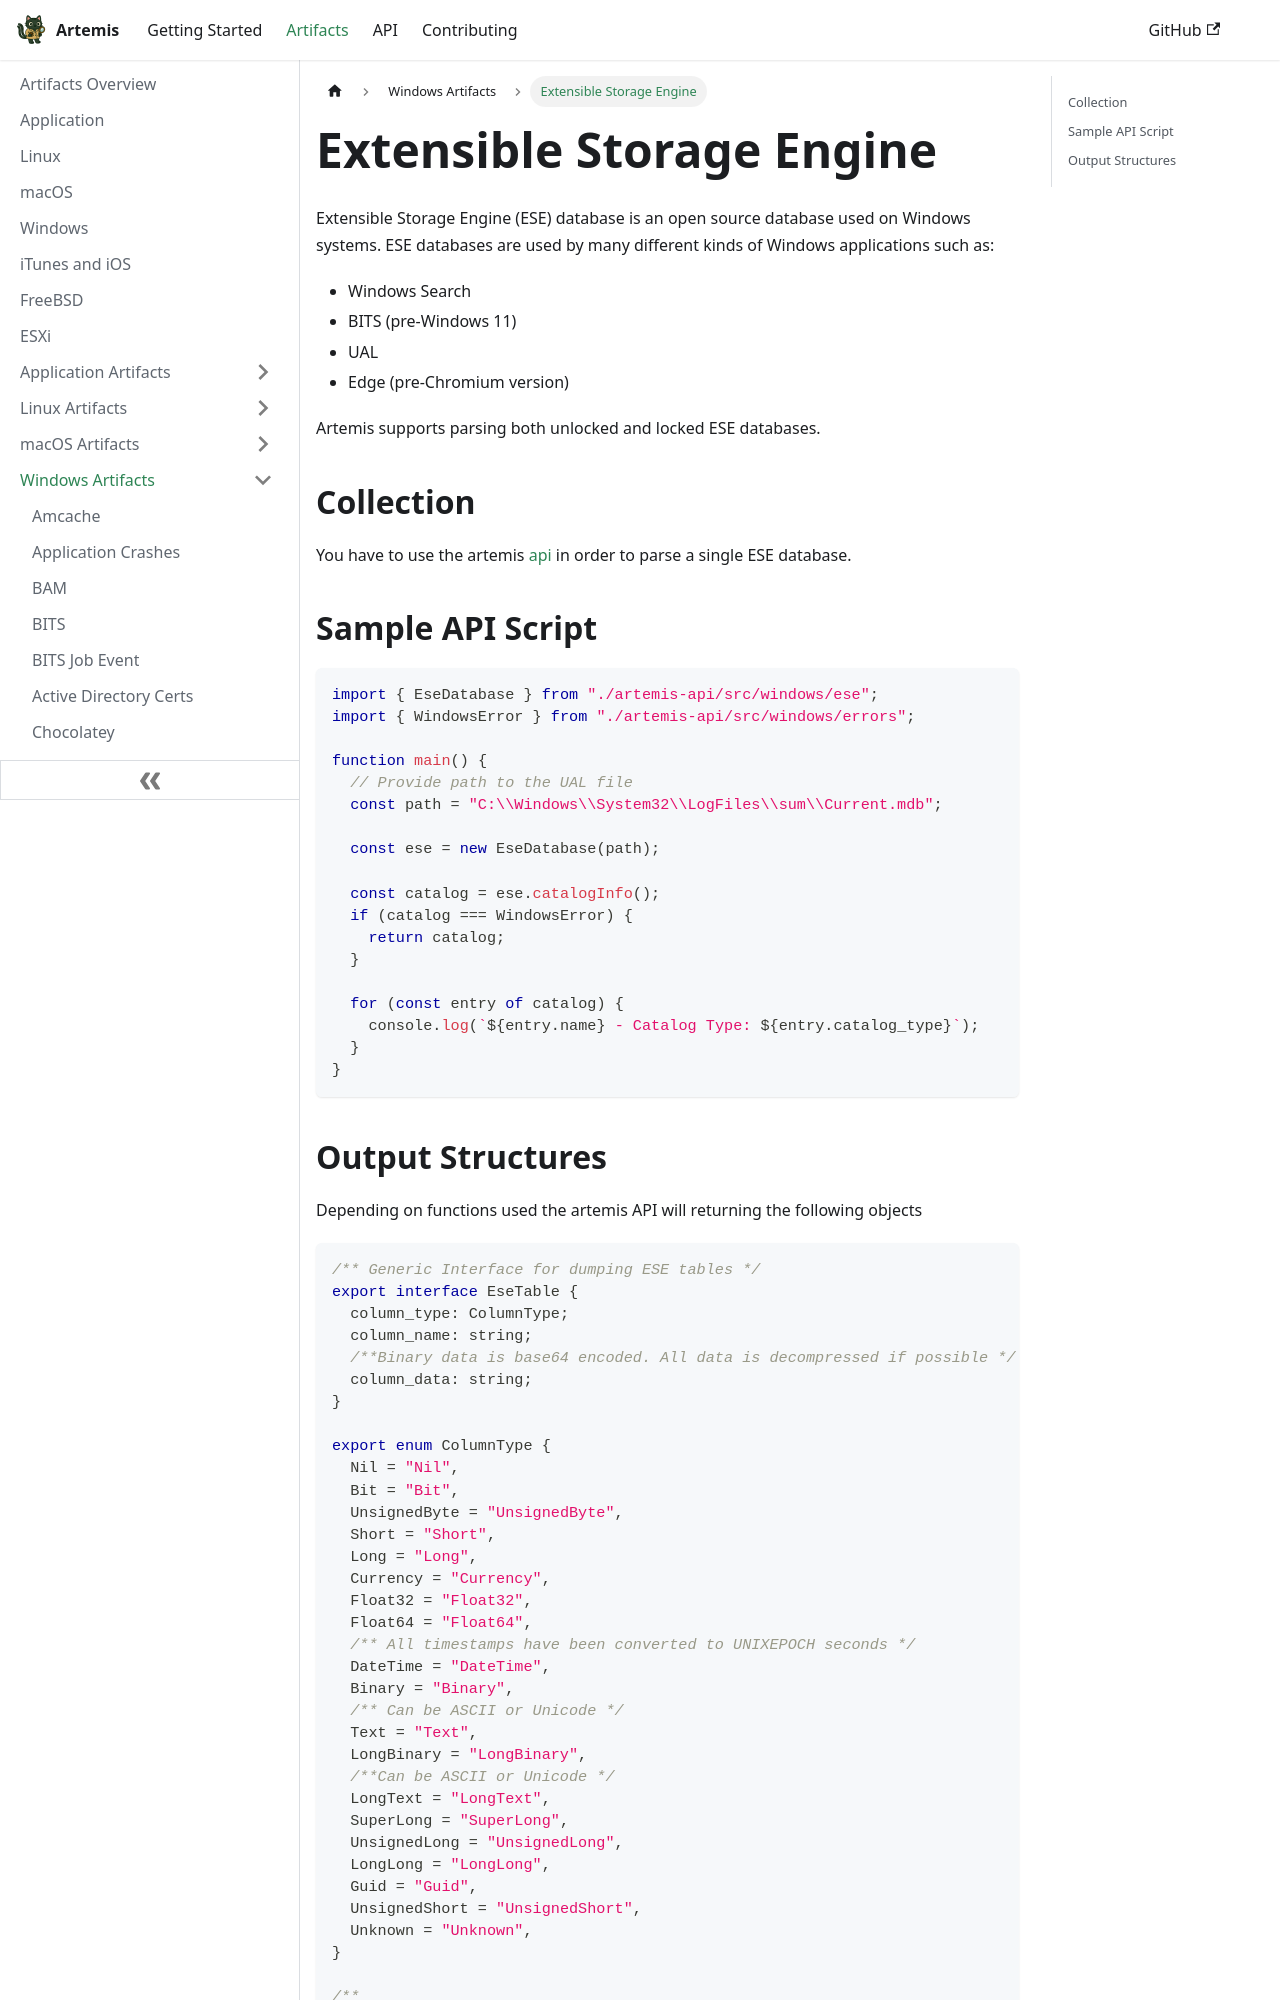

repository: puffyCid/artemis-api · page: docs/Artifacts/Windows Artfacts/ese.html · generator: docusaurus

---
description: Extensible Storage Engine (ESE) database
keywords:
  - windows
  - ese
  - persistence
---

# Extensible Storage Engine

Extensible Storage Engine (ESE) database is an open source database used on
Windows systems. ESE databases are used by many different kinds of Windows
applications such as:

- Windows Search
- BITS (pre-Windows 11)
- UAL
- Edge (pre-Chromium version)

Artemis supports parsing both unlocked and locked ESE databases.

## Collection

You have to use the artemis [api](../../API/overview.md) in order to parse a
single ESE database.

## Sample API Script

```typescript
import { EseDatabase } from "./artemis-api/src/windows/ese";
import { WindowsError } from "./artemis-api/src/windows/errors";

function main() {
  // Provide path to the UAL file
  const path = "C:\\Windows\\System32\\LogFiles\\sum\\Current.mdb";

  const ese = new EseDatabase(path);

  const catalog = ese.catalogInfo();
  if (catalog === WindowsError) {
    return catalog;
  }

  for (const entry of catalog) {
    console.log(`${entry.name} - Catalog Type: ${entry.catalog_type}`);
  }
}
```
